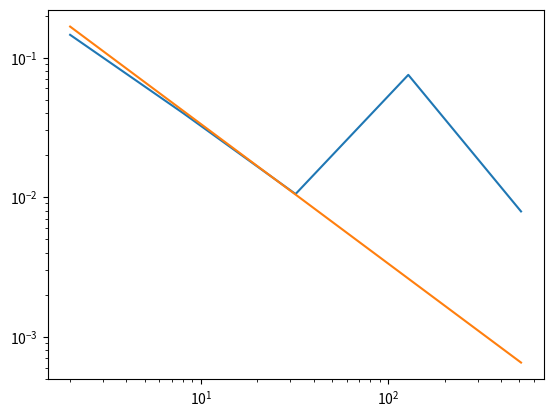

Python code for this plot: (Note: this script raises an exception after producing the figure.)
import matplotlib
import matplotlib.pyplot as plt
from matplotlib import cm
import numpy as np

#used if no GUI is available
matplotlib.use('Agg')
 
# exponential function x = 10^y
datax = [2, 8, 32, 128, 512]
datay = [0.14546, 0.040082, 0.0105124, 0.075133, 0.0078868]
datay2 = [0.16666667, 0.0416667, 0.0104167, 0.00260417, 0.000651042]
 
#convert x-axis to Logarithmic scale
plt.xscale("log")
plt.yscale("log")

plt.plot(datax,datay, label="discontinuous")
plt.plot(datax,datay2, label="classic")
plt.label()
plt.savefig("convergence1", bbox_inches='tight')